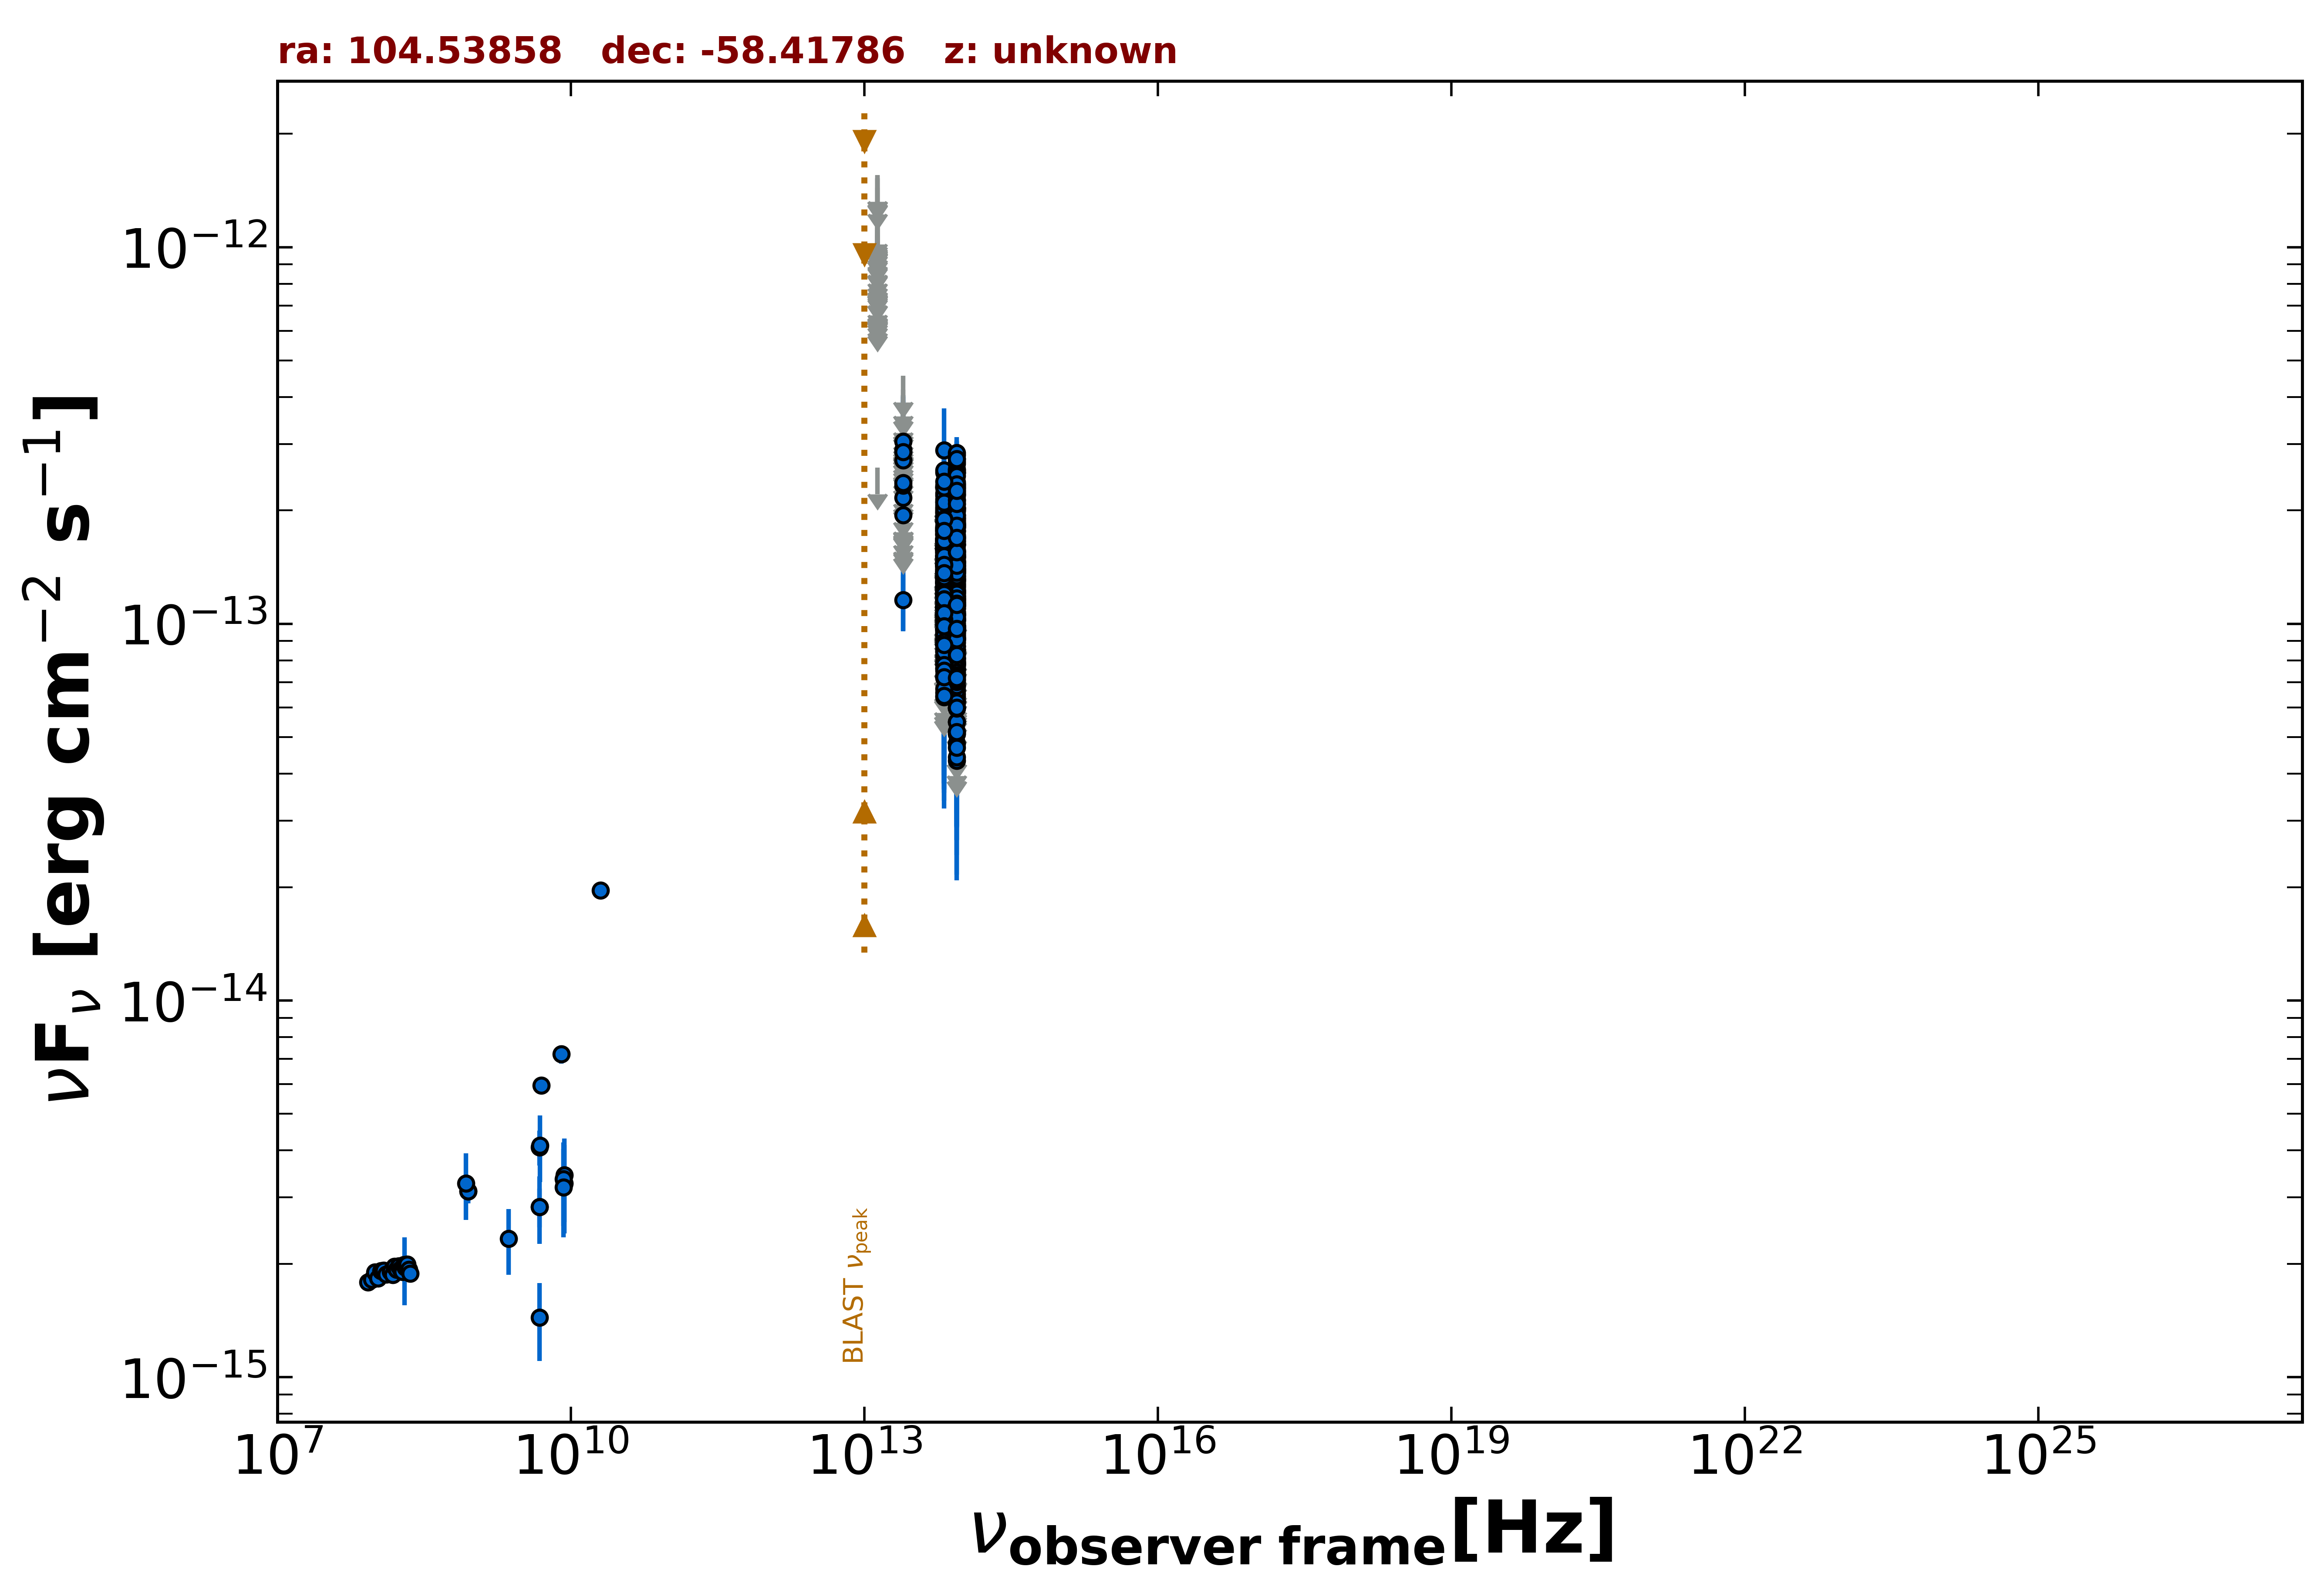

The data file committed next to this chart (first rows):
freq., flux, err_flux, MJD_start, MJD_end, flag, catalog, reference
8.870e+08, 3.120e-15, 2.235e-16, 55000, 55000, , RACS, Hale et al. 2021  PASA  38  e058
8.870e+08, 3.120e-15, 2.235e-16, 55000, 55000, , RACS, Hale et al. 2021  PASA  38  e058
5.000e+09, 5.950e-15, 3.000e-16, 55000, 55000, , AT20G, Murphy et al. 2010  MNRAS  402  2403
8.000e+09, 7.200e-15, 4.000e-16, 55000, 55000, , AT20G, Murphy et al. 2010  MNRAS  402  2403
2.000e+10, 1.960e-14, 1.000e-15, 55000, 55000, , AT20G, Murphy et al. 2010  MNRAS  402  2403
4.800e+09, 1.440e-15, 3.360e-16, 55000, 55000, , ATPMN, McConnell et al. 2012  MNRAS  422  1527
8.600e+09, 3.440e-15, 8.600e-16, 55000, 55000, , ATPMN, McConnell et al. 2012  MNRAS  422  1527
4.800e+09, 2.832e-15, 3.360e-16, 55000, 55000, , ATPMN, McConnell et al. 2012  MNRAS  422  1527
8.600e+09, 3.268e-15, 8.600e-16, 55000, 55000, , ATPMN, McConnell et al. 2012  MNRAS  422  1527
4.800e+09, 4.080e-15, 4.320e-16, 55000, 55000, , PMN, Griffith et al. 1993-1996  VizieR  VIII/…
8.817e+13, 9.835e-14, 1.810e-15, 55000, 55000, , UNWISE, Schlafly et al. 2019  ApJS  240  30
6.517e+13, 9.442e-14, 2.420e-15, 55000, 55000, , UNWISE, Schlafly et al. 2019  ApJS  240  30
8.817e+13, 1.798e-13, 5.100e-15, 55000, 55000, , WISE, Wright et al. 2010  AJ  140  1868
6.517e+13, 1.356e-13, 5.100e-15, 55000, 55000, , WISE, Wright et al. 2010  AJ  140  1868
2.498e+13, 1.156e-13, 1.960e-14, 55000, 55000, , WISE, Wright et al. 2010  AJ  140  1868
1.363e+13, 2.599e-13, 0.000e+00, 55000, 55000, UL, WISE, Wright et al. 2010  AJ  140  1868
8.817e+13, 9.783e-14, 2.209e-14, 56781, 56781, , NEOWISE, Mainzer et al. 2014  ApJ  792  30
6.517e+13, 1.377e-13, 2.995e-14, 56781, 56781, , NEOWISE, Mainzer et al. 2014  ApJ  792  30
8.817e+13, 8.679e-14, 0.000e+00, 56779, 56779, UL, NEOWISE, Mainzer et al. 2014  ApJ  792  30
6.517e+13, 1.922e-13, 3.095e-14, 56779, 56779, , NEOWISE, Mainzer et al. 2014  ApJ  792  30
8.817e+13, 1.314e-13, 2.905e-14, 56778, 56778, , NEOWISE, Mainzer et al. 2014  ApJ  792  30
6.517e+13, 1.073e-13, 0.000e+00, 56778, 56778, UL, NEOWISE, Mainzer et al. 2014  ApJ  792  30
8.817e+13, 5.092e-14, 2.423e-14, 56780, 56780, , NEOWISE, Mainzer et al. 2014  ApJ  792  30
6.517e+13, 8.587e-14, 0.000e+00, 56780, 56780, UL, NEOWISE, Mainzer et al. 2014  ApJ  792  30
8.817e+13, 1.008e-13, 3.261e-14, 56780, 56780, , NEOWISE, Mainzer et al. 2014  ApJ  792  30
6.517e+13, 1.406e-13, 3.400e-14, 56780, 56780, , NEOWISE, Mainzer et al. 2014  ApJ  792  30
8.817e+13, 9.206e-14, 2.382e-14, 56780, 56780, , NEOWISE, Mainzer et al. 2014  ApJ  792  30
6.517e+13, 1.046e-13, 2.968e-14, 56780, 56780, , NEOWISE, Mainzer et al. 2014  ApJ  792  30
8.817e+13, 1.439e-13, 5.408e-14, 56779, 56779, , NEOWISE, Mainzer et al. 2014  ApJ  792  30
6.517e+13, 1.059e-13, 4.357e-14, 56779, 56779, , NEOWISE, Mainzer et al. 2014  ApJ  792  30
8.817e+13, 1.098e-13, 2.206e-14, 56779, 56779, , NEOWISE, Mainzer et al. 2014  ApJ  792  30
6.517e+13, 1.433e-13, 6.517e-14, 56779, 56779, , NEOWISE, Mainzer et al. 2014  ApJ  792  30
8.817e+13, 1.077e-13, 2.167e-14, 56780, 56780, , NEOWISE, Mainzer et al. 2014  ApJ  792  30
6.517e+13, 1.052e-13, 3.253e-14, 56780, 56780, , NEOWISE, Mainzer et al. 2014  ApJ  792  30
8.817e+13, 1.223e-13, 2.290e-14, 56782, 56782, , NEOWISE, Mainzer et al. 2014  ApJ  792  30
6.517e+13, 2.075e-13, 3.150e-14, 56782, 56782, , NEOWISE, Mainzer et al. 2014  ApJ  792  30
8.817e+13, 1.566e-13, 2.345e-14, 56779, 56779, , NEOWISE, Mainzer et al. 2014  ApJ  792  30
6.517e+13, 1.347e-13, 3.475e-14, 56779, 56779, , NEOWISE, Mainzer et al. 2014  ApJ  792  30
8.817e+13, 8.077e-14, 2.159e-14, 56781, 56781, , NEOWISE, Mainzer et al. 2014  ApJ  792  30
6.517e+13, 1.386e-13, 3.105e-14, 56781, 56781, , NEOWISE, Mainzer et al. 2014  ApJ  792  30
8.817e+13, 1.686e-13, 2.165e-14, 56778, 56778, , NEOWISE, Mainzer et al. 2014  ApJ  792  30
6.517e+13, 1.393e-13, 0.000e+00, 56778, 56778, UL, NEOWISE, Mainzer et al. 2014  ApJ  792  30
8.817e+13, 7.952e-14, 3.127e-14, 56782, 56782, , NEOWISE, Mainzer et al. 2014  ApJ  792  30
6.517e+13, 1.025e-13, 2.955e-14, 56782, 56782, , NEOWISE, Mainzer et al. 2014  ApJ  792  30
8.817e+13, 9.648e-14, 2.195e-14, 56971, 56971, , NEOWISE, Mainzer et al. 2014  ApJ  792  30
6.517e+13, 1.331e-13, 3.155e-14, 56971, 56971, , NEOWISE, Mainzer et al. 2014  ApJ  792  30
8.817e+13, 1.336e-13, 2.325e-14, 56972, 56972, , NEOWISE, Mainzer et al. 2014  ApJ  792  30
6.517e+13, 8.438e-14, 3.314e-14, 56972, 56972, , NEOWISE, Mainzer et al. 2014  ApJ  792  30
8.817e+13, 1.387e-13, 2.325e-14, 56970, 56970, , NEOWISE, Mainzer et al. 2014  ApJ  792  30
6.517e+13, 8.877e-14, 3.373e-14, 56970, 56970, , NEOWISE, Mainzer et al. 2014  ApJ  792  30
8.817e+13, 1.059e-13, 2.360e-14, 56972, 56972, , NEOWISE, Mainzer et al. 2014  ApJ  792  30
6.517e+13, 2.112e-13, 3.955e-14, 56972, 56972, , NEOWISE, Mainzer et al. 2014  ApJ  792  30
8.817e+13, 1.378e-13, 3.250e-14, 56972, 56972, , NEOWISE, Mainzer et al. 2014  ApJ  792  30
6.517e+13, 1.520e-13, 3.905e-14, 56972, 56972, , NEOWISE, Mainzer et al. 2014  ApJ  792  30
8.817e+13, 1.463e-13, 2.515e-14, 56971, 56971, , NEOWISE, Mainzer et al. 2014  ApJ  792  30
6.517e+13, 1.285e-13, 5.187e-14, 56971, 56971, , NEOWISE, Mainzer et al. 2014  ApJ  792  30
8.817e+13, 9.163e-14, 2.390e-14, 56972, 56972, , NEOWISE, Mainzer et al. 2014  ApJ  792  30
6.517e+13, 1.239e-13, 4.290e-14, 56972, 56972, , NEOWISE, Mainzer et al. 2014  ApJ  792  30
8.817e+13, 9.702e-14, 2.787e-14, 56971, 56971, , NEOWISE, Mainzer et al. 2014  ApJ  792  30
6.517e+13, 9.092e-14, 4.420e-14, 56971, 56971, , NEOWISE, Mainzer et al. 2014  ApJ  792  30
... 798 more rows
